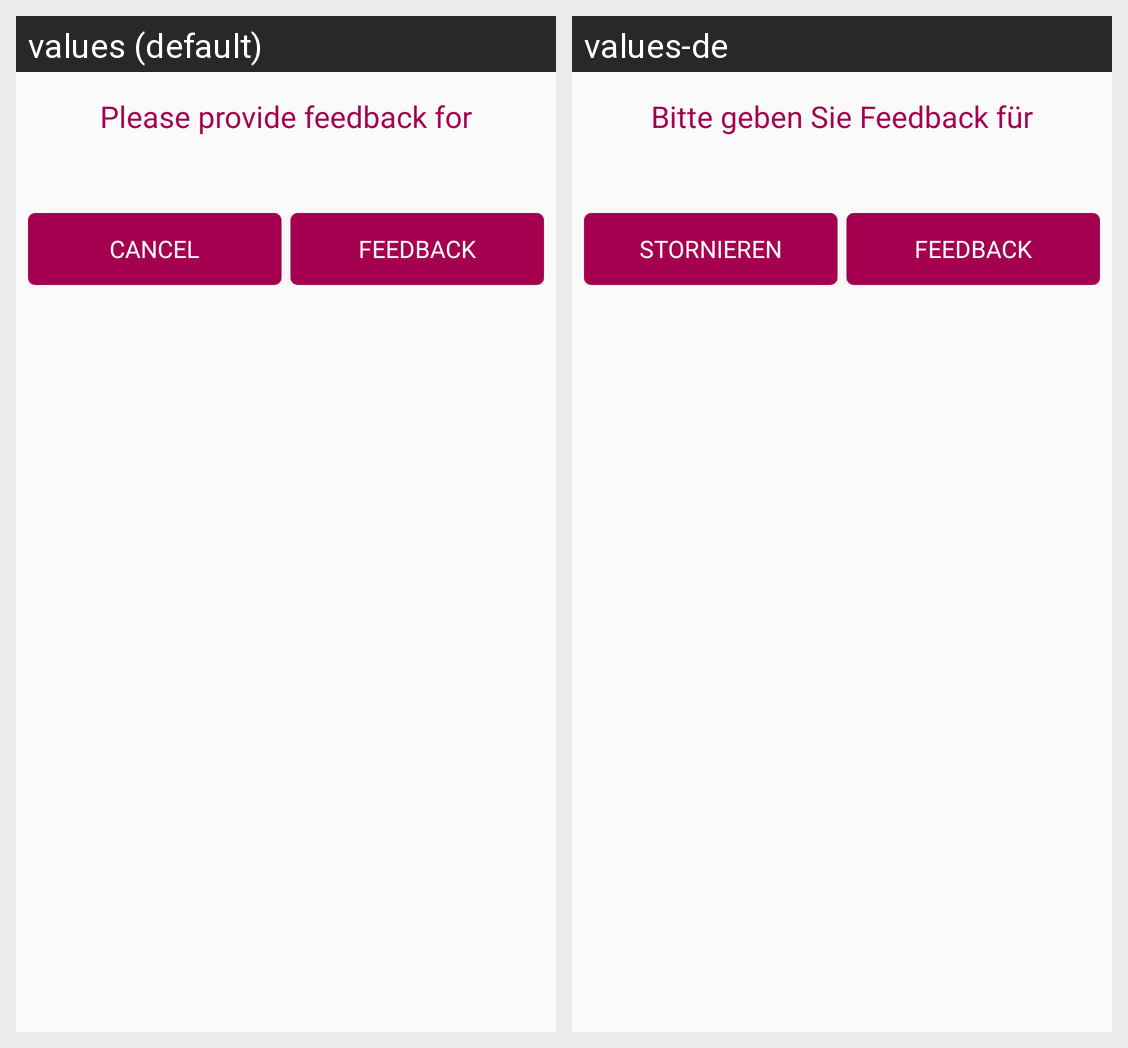

This grid shows one Android layout under two languages. Give, for every string resource on the screen, its name, the default text and each shown locale's text.
Android screen res/layout/feedback_pop_up.xml rendered under 2 locales, left to right: values (default), values-de. Device: Nexus 5 (rendered at 1080×1920; each locale shown at half size, 540×960, under a caption strip naming it); theme AppTheme.
Strings drawn on this screen, with the default value and each locale's value (text and hints the layout hard-codes, and strings that could not be matched under every locale, appear in the picture but are not listed):

please_provide_feedback_for
  values: Please provide feedback for
  values-de: Bitte geben Sie Feedback für

cancel
  values: CANCEL
  values-de: STORNIEREN

FEEDBACK
  values: Feedback
  values-de: Feedback
